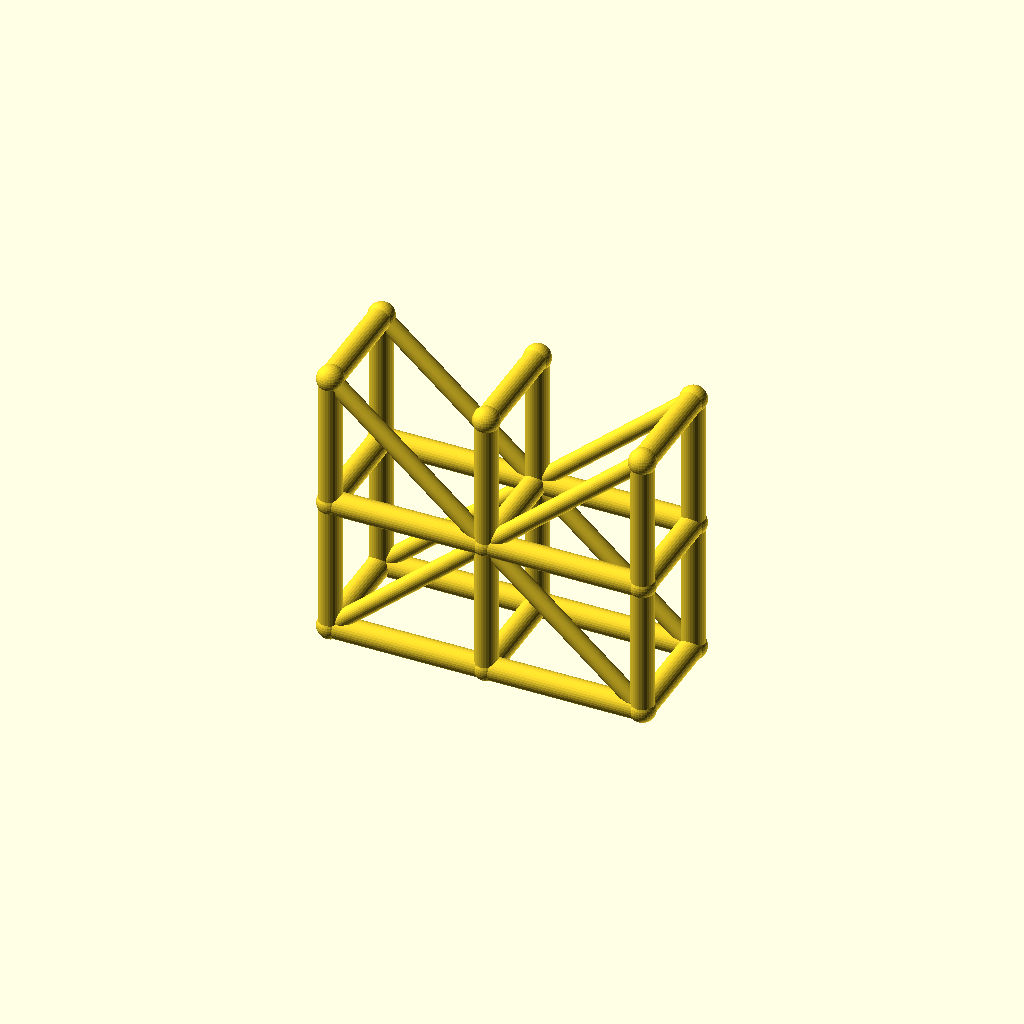
Cell 1: the model at its default parameters.
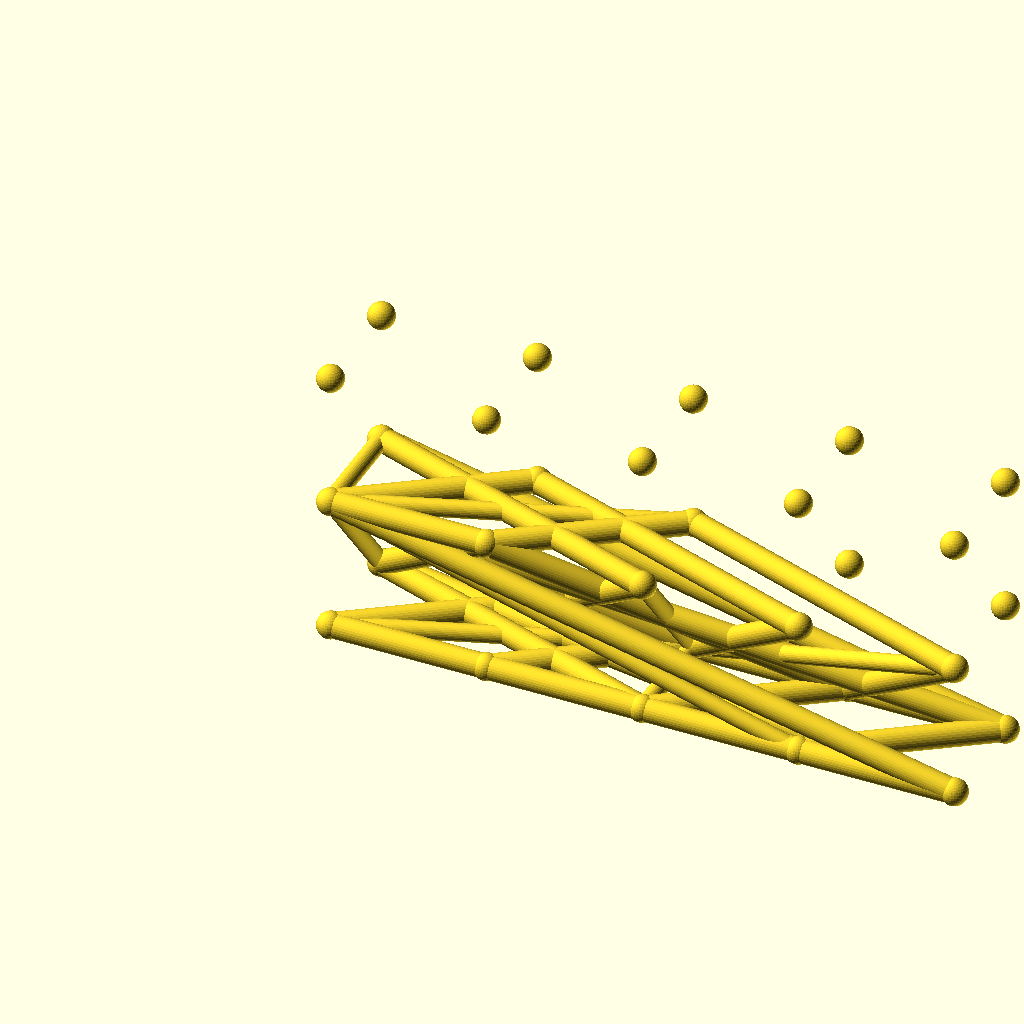
Cell 2: spans = 4 (everything else at default).
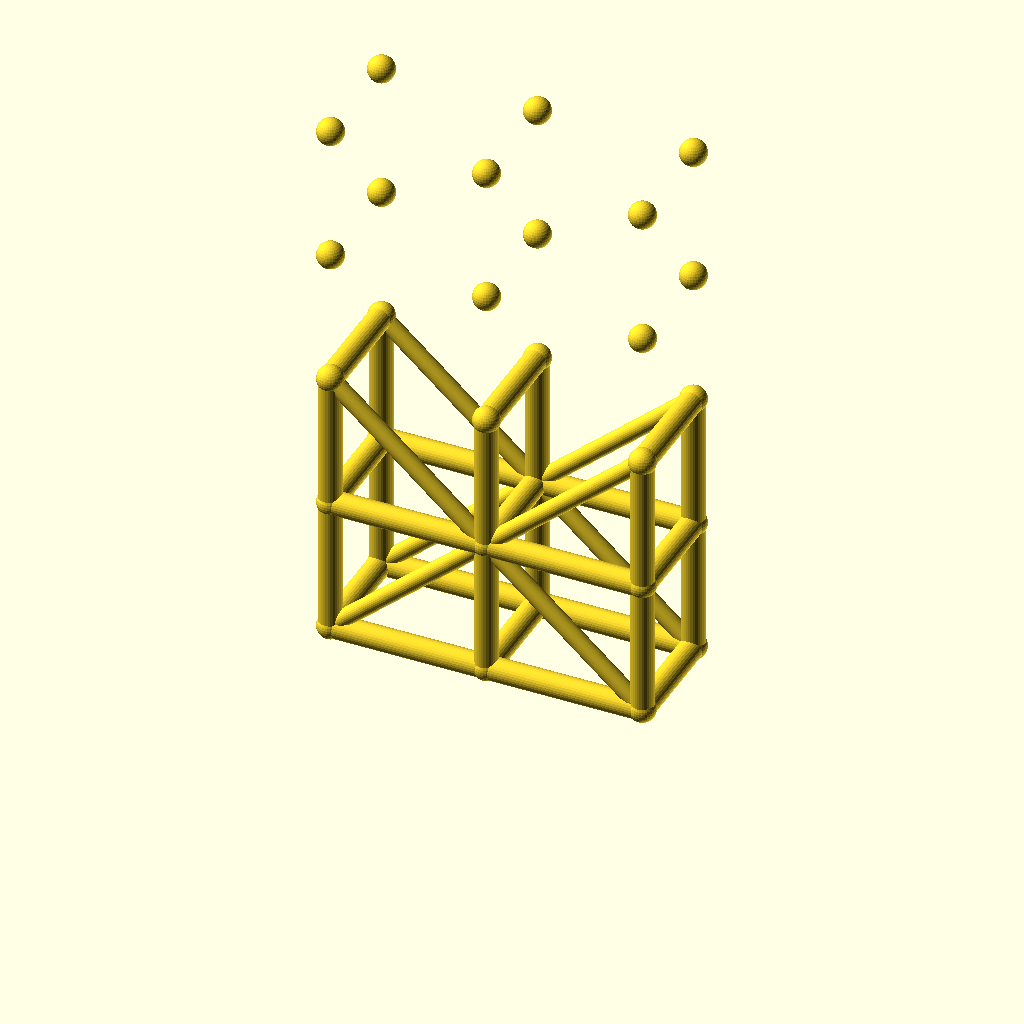
Cell 3: levels = 4 (everything else at default).
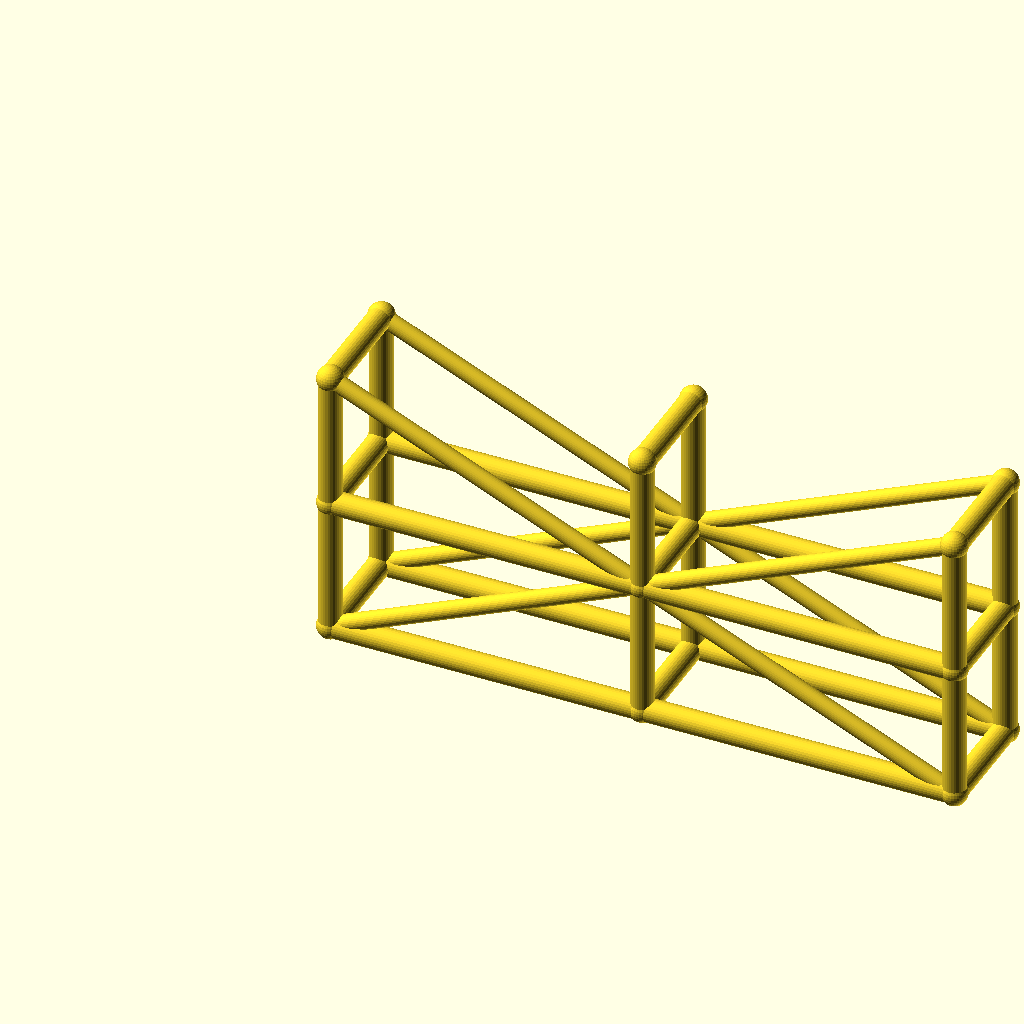
Cell 4: bay_l = 80 (everything else at default).
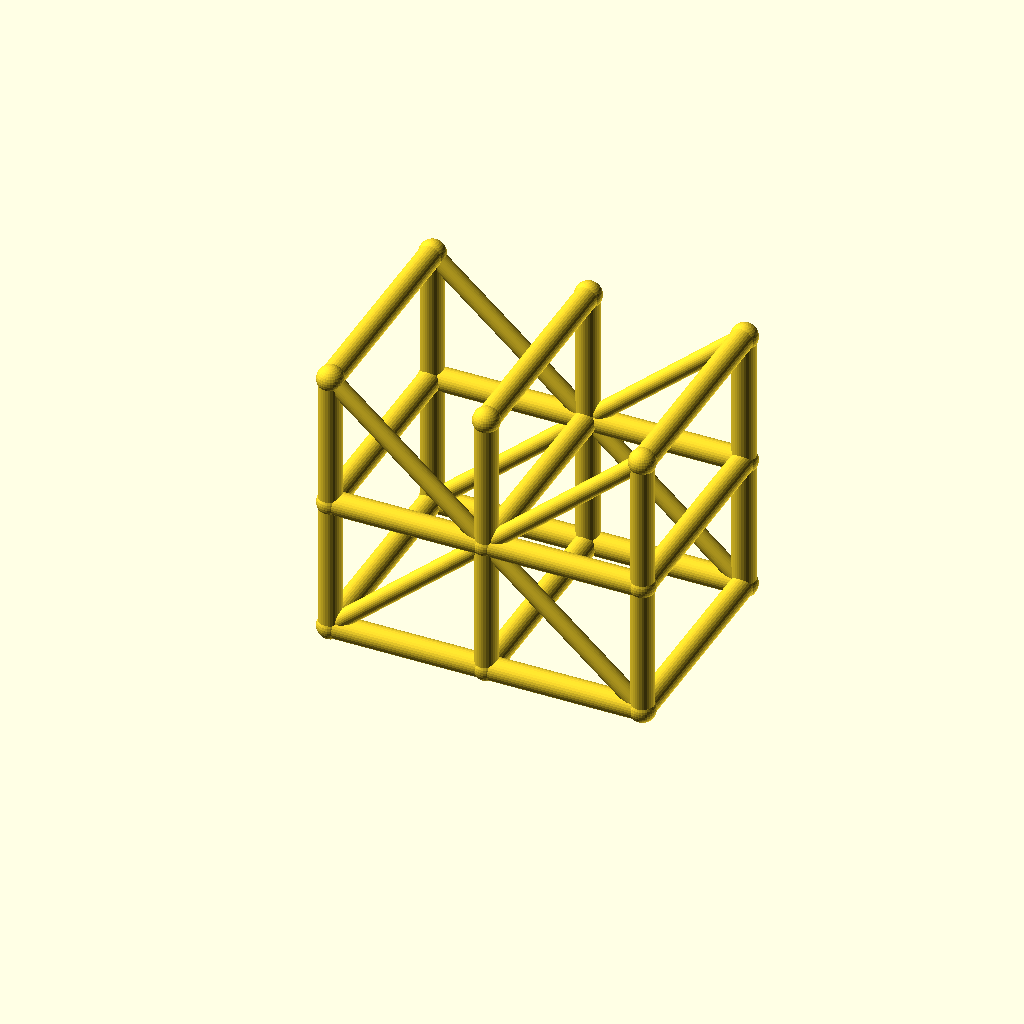
Cell 5: tower_w = 56 (everything else at default).
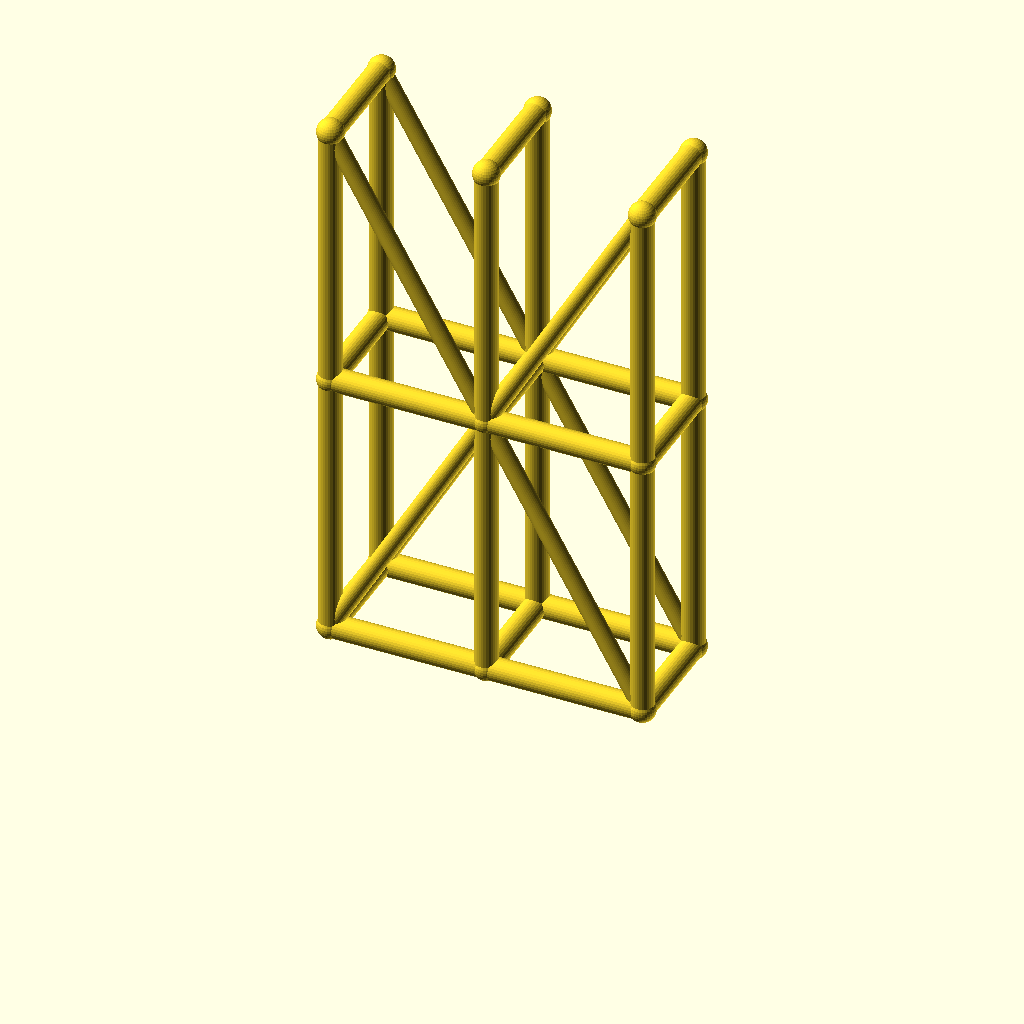
Cell 6 — lift_h set to 70, the other parameters unchanged.
One fixed orthographic camera (rotation 55°, 0°, 25°; colour scheme Cornfield) for every cell.
Source of the model, optional_data/data/wire3/scaffold/scene_0085.scad:
$fn = 32;

// ----------------------------------------------------------------------
// Scaffold tower: 2 spans x 2 lifts
// ----------------------------------------------------------------------

// --- parameters (mm) ---
spans = 2;                // spans along X
levels = 2;               // lift levels
bay_l = 40;               // span length, X
tower_w = 28;             // tower width, Y
lift_h = 35;              // lift height, Z
post_r = 3;               // post and ledger radius
brace_r = 2.2;            // diagonal brace radius
joint_r = 3.4;            // joint ball radius
fit_tol = 0.05;           // declared fit tolerance (prompt contract)
free_tol = 0.3;           // declared free tolerance (prompt contract)

bbox_x = spans * bay_l + 2 * joint_r;  // overall X, joints included
bbox_y = tower_w + 2 * joint_r;  // overall Y, joints included
bbox_z = levels * lift_h + 2 * joint_r;  // overall Z, joints included
post_d = 2 * post_r;  // post stock diameter
brace_d = 2 * brace_r;  // brace stock diameter
tower_l = spans * bay_l;  // tower footprint length
tower_h = levels * lift_h;  // tower height
nodes = [for (lvl = [0 : levels], side = [0, 1], st = [0 : spans]) [st * bay_l, side * tower_w, lvl * lift_h]];

module member(a, b, r) {
  /* round stock from joint a to joint b, ends buried in the joint balls */
  d = b - a;
  length = norm(d);
  translate(a) rotate([0, acos(d[2] / length), atan2(d[1], d[0])])
    cylinder(h = length, r = r);
}

module joint(p, r) {
  /* ball at the joint centre, fatter than every member meeting there */
  translate(p) sphere(r = r);
}

/* members - each call is one graph edge */
member(nodes[0], nodes[6], post_r);
member(nodes[1], nodes[7], post_r);
member(nodes[2], nodes[8], post_r);
member(nodes[0], nodes[1], post_r);
member(nodes[1], nodes[2], post_r);
member(nodes[3], nodes[9], post_r);
member(nodes[4], nodes[10], post_r);
member(nodes[5], nodes[11], post_r);
member(nodes[3], nodes[4], post_r);
member(nodes[4], nodes[5], post_r);
member(nodes[6], nodes[12], post_r);
member(nodes[7], nodes[13], post_r);
member(nodes[8], nodes[14], post_r);
member(nodes[6], nodes[7], post_r);
member(nodes[7], nodes[8], post_r);
member(nodes[9], nodes[15], post_r);
member(nodes[10], nodes[16], post_r);
member(nodes[11], nodes[17], post_r);
member(nodes[9], nodes[10], post_r);
member(nodes[10], nodes[11], post_r);
member(nodes[0], nodes[3], post_r);
member(nodes[1], nodes[4], post_r);
member(nodes[2], nodes[5], post_r);
member(nodes[6], nodes[9], post_r);
member(nodes[7], nodes[10], post_r);
member(nodes[8], nodes[11], post_r);
member(nodes[12], nodes[15], post_r);
member(nodes[13], nodes[16], post_r);
member(nodes[14], nodes[17], post_r);
member(nodes[0], nodes[7], brace_r);
member(nodes[7], nodes[2], brace_r);
member(nodes[3], nodes[10], brace_r);
member(nodes[10], nodes[5], brace_r);
member(nodes[12], nodes[7], brace_r);
member(nodes[7], nodes[14], brace_r);
member(nodes[15], nodes[10], brace_r);
member(nodes[10], nodes[17], brace_r);

/* joint balls */
for (p = nodes) joint(p, joint_r);
Customizer parameters (derived from the source; name, type, default, range or options):
spans: number, default 2
levels: number, default 2
bay_l: number, default 40
tower_w: number, default 28
lift_h: number, default 35
post_r: number, default 3
brace_r: number, default 2.2
joint_r: number, default 3.4
fit_tol: number, default 0.05
free_tol: number, default 0.3
